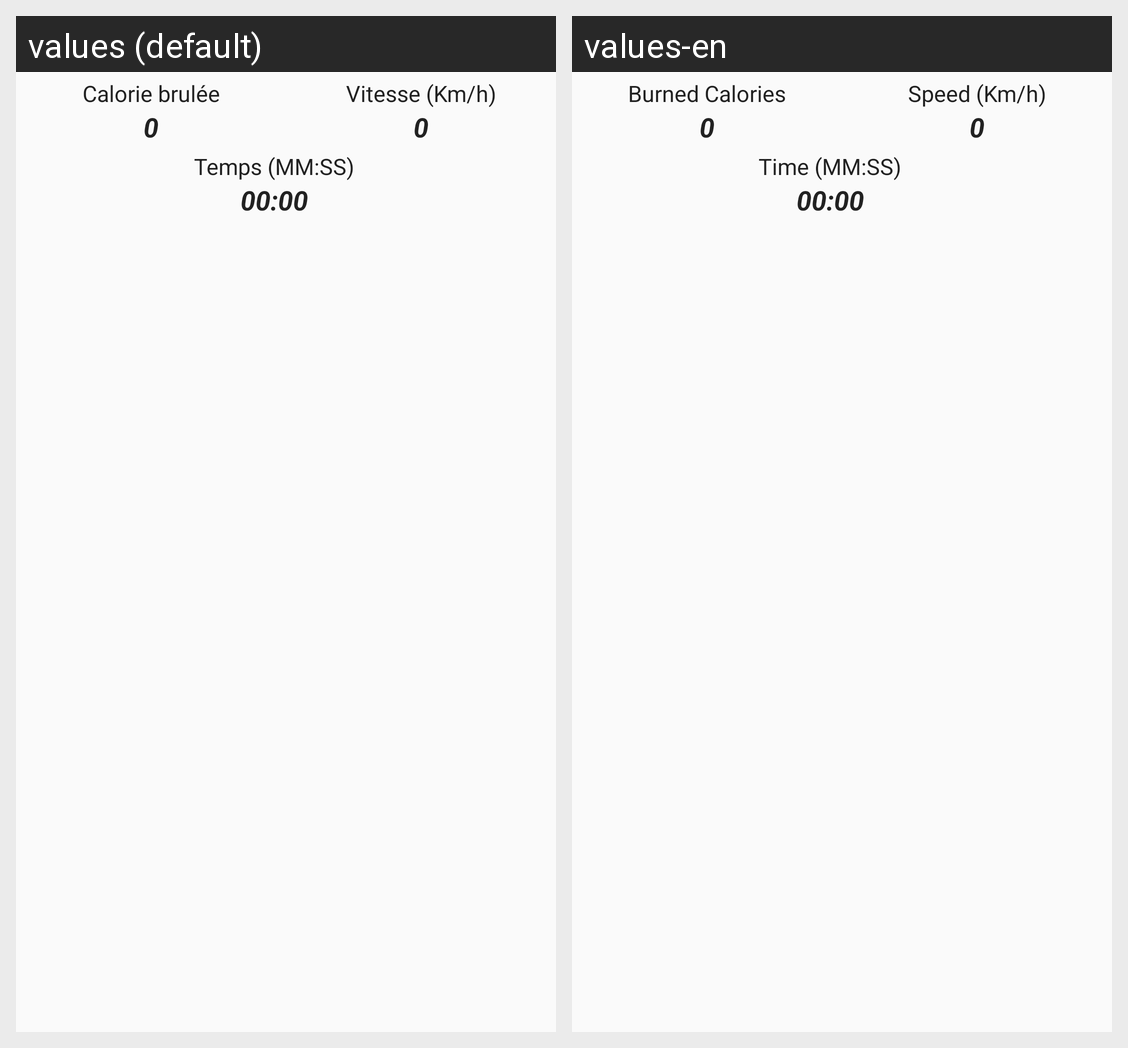

The Android screen above is rendered under two locales of the same app. Produce the string resources it draws, with the default and per-locale values.
Android screen res/layout/bike_data.xml rendered under 2 locales, left to right: values (default), values-en. Device: Nexus 5 (rendered at 1080×1920; each locale shown at half size, 540×960, under a caption strip naming it); theme AppTheme.
Strings drawn on this screen, with the default value and each locale's value (text and hints the layout hard-codes, and strings that could not be matched under every locale, appear in the picture but are not listed):

time
  values: Temps (MM:SS)
  values-en: Time (MM:SS)

BurnedCalories
  values: Calorie brulée
  values-en: Burned Calories

speed
  values: Vitesse (Km/h)
  values-en: Speed (Km/h)
